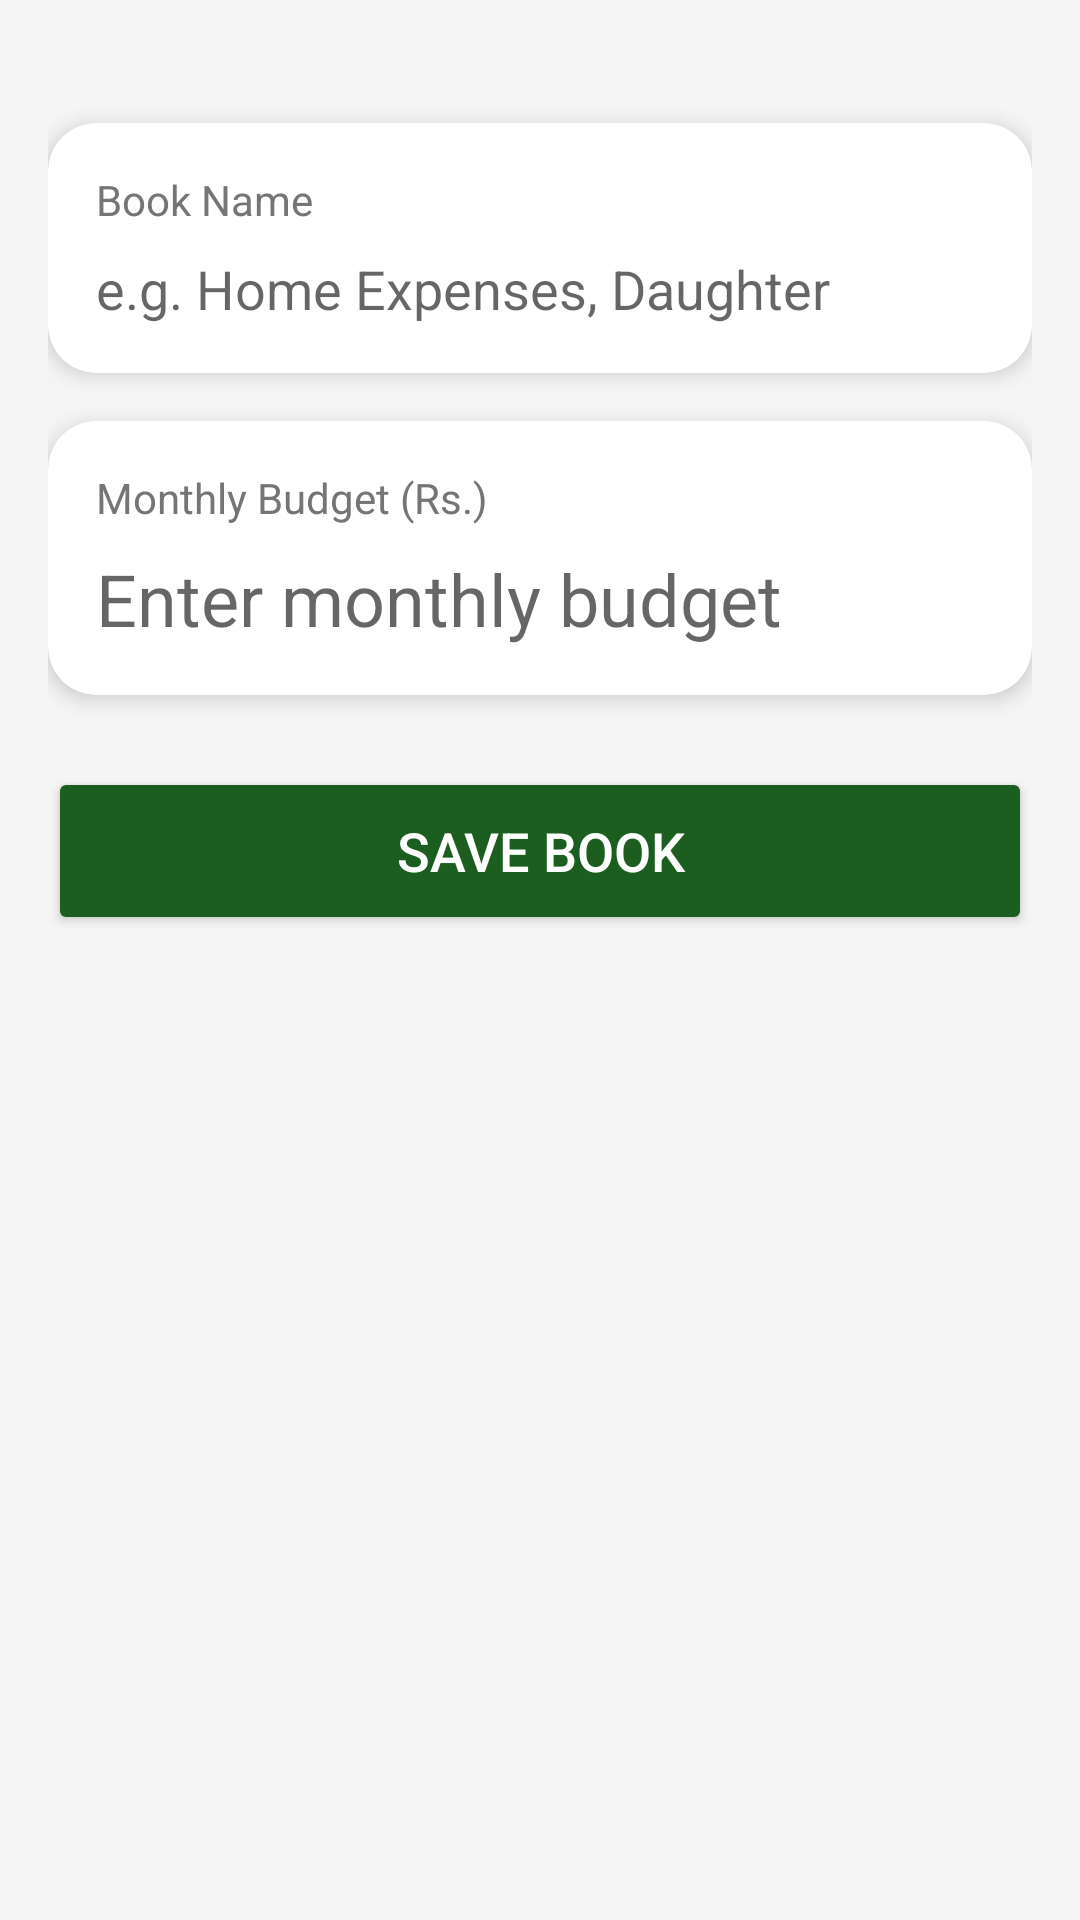

The Android layout XML behind this screen, and the referenced resources:
<!-- AndroidManifest.xml: application theme Theme.Kharchabook -->
<!-- res/layout/activity_add_book.xml -->
<?xml version="1.0" encoding="utf-8"?>
<ScrollView
    xmlns:android="http://schemas.android.com/apk/res/android"
    xmlns:app="http://schemas.android.com/apk/res-auto"
    android:layout_width="match_parent"
    android:layout_height="match_parent"
    android:background="@color/light_gray">

    <LinearLayout
        android:layout_width="match_parent"
        android:layout_height="wrap_content"
        android:orientation="vertical"
        android:padding="16dp">

        
        <androidx.cardview.widget.CardView
            android:layout_width="match_parent"
            android:layout_height="wrap_content"
            android:layout_marginTop="25dp"
            android:layout_marginBottom="16dp"
            app:cardCornerRadius="16dp"
            app:cardElevation="4dp">

            <LinearLayout
                android:layout_width="match_parent"
                android:layout_height="wrap_content"
                android:orientation="vertical"
                android:padding="16dp">

                <TextView
                    android:layout_width="wrap_content"
                    android:layout_height="wrap_content"
                    android:text="Book Name"
                    android:textSize="14sp"
                    android:textColor="@color/text_secondary"
                    android:layout_marginBottom="8dp"/>

                <EditText
                    android:id="@+id/etBookName"
                    android:layout_width="match_parent"
                    android:layout_height="wrap_content"
                    android:hint="e.g. Home Expenses, Daughter"
                    android:textSize="18sp"
                    android:background="@null"
                    android:inputType="textCapSentences"/>

            </LinearLayout>

        </androidx.cardview.widget.CardView>

        
        <androidx.cardview.widget.CardView
            android:layout_width="match_parent"
            android:layout_height="wrap_content"
            android:layout_marginBottom="24dp"
            app:cardCornerRadius="16dp"
            app:cardElevation="4dp">

            <LinearLayout
                android:layout_width="match_parent"
                android:layout_height="wrap_content"
                android:orientation="vertical"
                android:padding="16dp">

                <TextView
                    android:layout_width="wrap_content"
                    android:layout_height="wrap_content"
                    android:text="Monthly Budget (Rs.)"
                    android:textSize="14sp"
                    android:textColor="@color/text_secondary"
                    android:layout_marginBottom="8dp"/>

                <EditText
                    android:id="@+id/etMonthlyBudget"
                    android:layout_width="match_parent"
                    android:layout_height="wrap_content"
                    android:hint="Enter monthly budget"
                    android:textSize="24sp"
                    android:background="@null"
                    android:inputType="numberDecimal"/>

            </LinearLayout>

        </androidx.cardview.widget.CardView>

        
        <Button
            android:id="@+id/btnSaveBook"
            android:layout_width="match_parent"
            android:layout_height="56dp"
            android:text="Save Book"
            android:textSize="18sp"
            android:textColor="@color/white"
            android:backgroundTint="@color/primary"
            app:cornerRadius="12dp"/>

    </LinearLayout>

</ScrollView>
<!-- resources referenced by this layout -->
<resources>
  <color name="light_gray">#F5F5F5</color>
  <color name="primary">#1B5E20</color>
  <color name="text_secondary">#757575</color>
  <color name="white">#FFFFFF</color>
  <style name="Theme.Kharchabook" parent="Theme.MaterialComponents.DayNight.NoActionBar">
          <item name="colorPrimary">@color/primary</item>
          <item name="colorPrimaryDark">@color/primary_dark</item>
          <item name="colorAccent">@color/accent</item>
          <item name="android:statusBarColor">@android:color/transparent</item>
          <item name="android:navigationBarColor">@color/light_gray</item>
          <item name="android:windowLightStatusBar">false</item>
      </style>
  <color name="primary_dark">#003300</color>
  <color name="accent">#FF6F00</color>
</resources>
